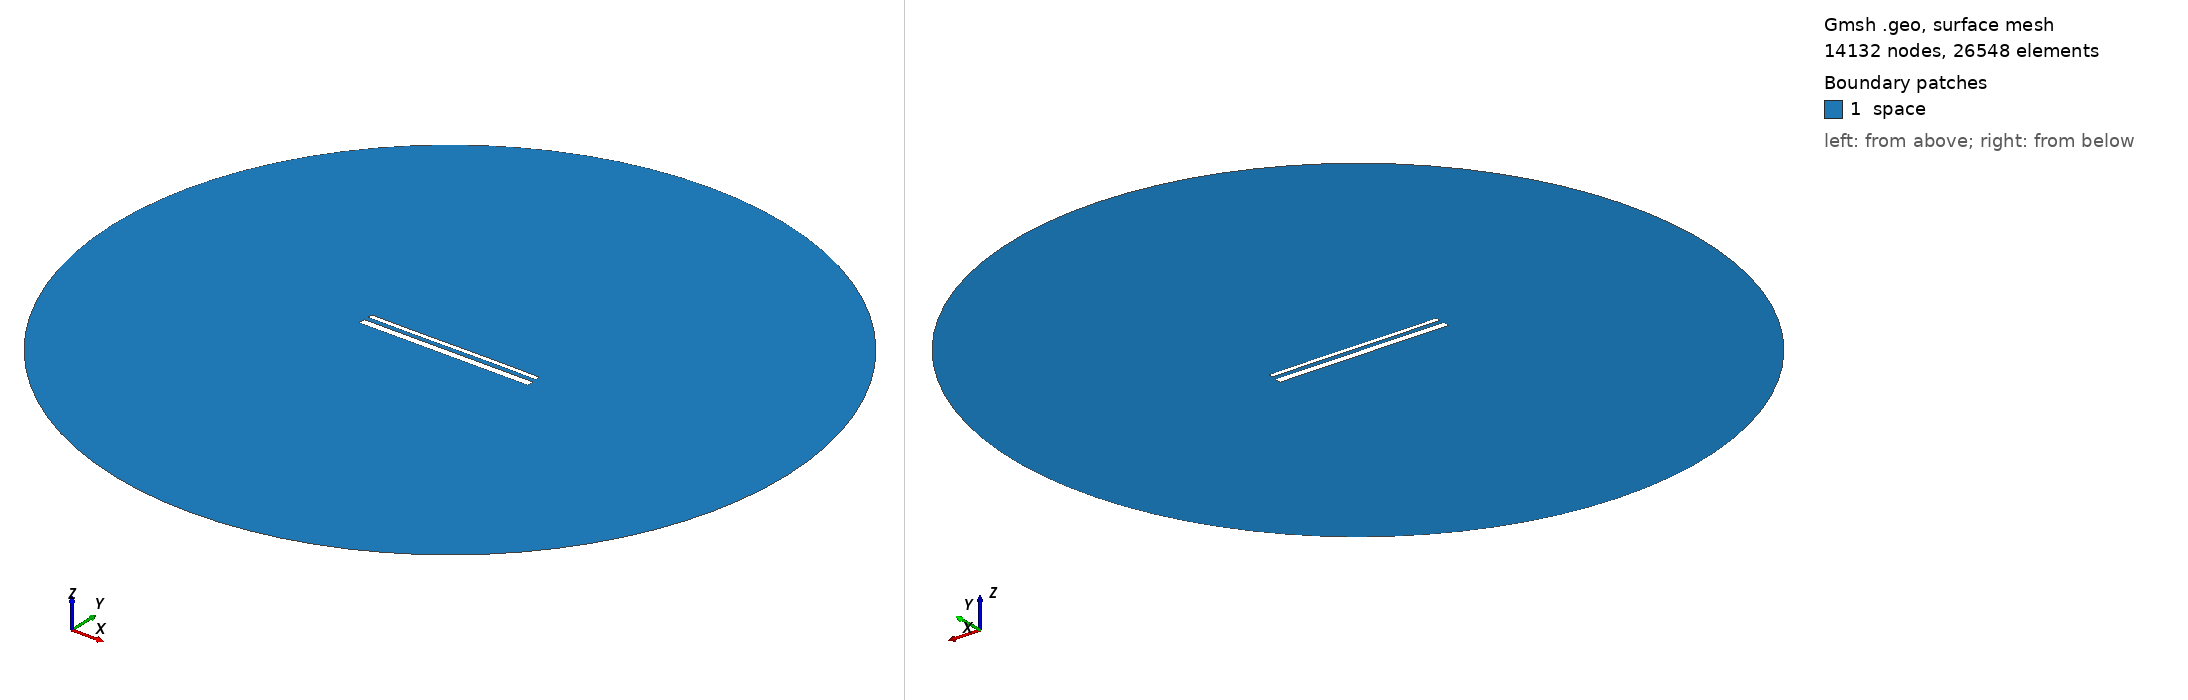

Gmsh geometry script, surface-meshed: 14132 nodes, 26548 surface elements. Boundary patches (legend numbers): 1 space. Left view from above one corner, right view from below the opposite corner. Legend entries are the model's physical surfaces. The drawing asked Gmsh for element sizes between 1% and 20% of the model's largest extent; the script's own settings can give other sizes.

=== 15308.geo (drawn) ===
//---------------------------------------
// Geometry kernel
//---------------------------------------

SetFactory("OpenCASCADE");



//---------------------------------------
// Parameters of the geometry
//---------------------------------------

// Overetch of the upper plate
overetch = 0.5;

// Distance between the plates
distance = 2.5;

// Discretization over the x axis (for the deformation)
nx = 50; 

// Length of the plate
L = 100 - overetch; 

// Number of modes
n = 4; 

// 1st mode coefficient
coeff(1) = 0.0;
beta(1) = 0.596864 * 3.1415926535 / L;

// 2nd mode coefficient
coeff(2) = 0.0;
beta(2) = 1.49418 * 3.1415926535 / L;

// 3rd mode coefficient
coeff(3) = -0.075;
beta(3) = 2.50025 * 3.1415926535 / L;

// 4th mode coefficient
coeff(4) = 0.0;
beta(4) = 3.49999 * 3.1415926535 / L;



//---------------------------------------
// Upper plate (deformed rectangle)
//---------------------------------------

// Coordiantes of the upper plate
xmin = -50;
xmax = 50 - overetch;

// Height of the upper plate
yheight = 4 - 2 * overetch;

// Indexes of the points
UpperID[] = {};
LowerID[] = {};
LeftID[] = {};
RightID[] = {};

// Point index
p = 1;

// Horizontal edges
For i In {1:nx}
    x = xmin + (i-1)*(xmax - xmin)/(nx-1);

    y_bottom = distance / 2 + overetch;
    For j In {1:n}
        C = (Cosh(beta(j)*L) + Cos(beta(j)*L)) / (Sinh(beta(j)*L) + Sin(beta(j)*L));
        y_bottom  = y_bottom + coeff(j) * (Cosh(beta(j)*(x+50)) - Cos(beta(j)*(x+50)) - C * (Sinh(beta(j)*(x+50)) - Sin(beta(j)*(x+50))));
    EndFor

    y_top = y_bottom + yheight;

    Point(p) = {x, y_top, 0, 1.0};
    UpperID[i] = p;
    p = p + 1;

    Point(p) = {x, y_bottom, 0, 1.0};
    LowerID[i] = p;
    p = p + 1;
EndFor

// Create point lists
UpperPts[] = {}; LowerPts[] = {};
For i In {1:nx}
  UpperPts[] += {UpperID[i]};
  LowerPts[] += {LowerID[i]};
EndFor

// Build splines
Spline(1) = {UpperPts[]};
Spline(2) = {LowerPts[]};
Line(3) = {LowerPts[nx-1], UpperPts[nx-1]};
Line(4) = {LowerPts[0], UpperPts[0]};

// Build the plane surface
Curve Loop(1) = {2, 3, -1, -4};
Plane Surface(1) = {1};



//---------------------------------------
// Lower plate (rectangle)
//---------------------------------------

// Vertices
Point(1001) = {-50, -1, 0, 1.0};
Point(1002) = { 50, -1, 0, 1.0};
Point(1003) = { 50,  -5, 0, 1.0};
Point(1004) = {-50,  -5, 0, 1.0};

// Edges
Line(5) = {1001, 1002};
Line(6) = {1002, 1003};
Line(7) = {1003, 1004};
Line(8) = {1004, 1001};

// Plane surface
Line Loop(2) = {5, 6, 7, 8};
Plane Surface(2) = {2}; 



//---------------------------------------
// Outer (fictious) boundary
//---------------------------------------

// Points
Point(1005) = {0, 0, 0};       // Center
Point(1006) = {200, 0, 0};     // Start point
Point(1007) = {0, 200, 0};     // 90 degrees
Point(1008) = {-200, 0, 0};    // 180 degrees
Point(1009) = {0, -200, 0};    // 270 degrees

// Circle arcs (each needs start, center, end)
Circle(9) = {1006, 1005, 1007};
Circle(10) = {1007, 1005, 1008};
Circle(11) = {1008, 1005, 1009};
Circle(12) = {1009, 1005, 1006};

// Plane surface for the entire domain
Curve Loop(3) = {9, 10, 11, 12};
Surface(3) = {3};

// Subtract the plates from the whole domain to obtain the actual domain where we want to solve the equations
BooleanDifference{ Surface{3}; Delete; }{ Surface{1}; Surface{2}; Delete; }




//---------------------------------------
// Transfinite Lines/Curves
//---------------------------------------

// Set the number of points on the boundaries
r = 7;

// Plates
Transfinite Curve {1, 2} = 50*r Using Progression 1;
Transfinite Curve {3, 4} = 2*r Using Progression 1;
Transfinite Line {5, 7} = 50*r Using Progression 1;
Transfinite Line {6, 8} = 2*r Using Progression 1;

// Outer boundary
Transfinite Line {9, 10, 11, 12} = 20 Using Progression 1;



//---------------------------------------
// Physical groups
//---------------------------------------                

// Physical curves (boundaries)
Physical Line("force_segment", 10) = {2};
Physical Line("upper_plate", 11) = {1, 3, 4};
Physical Line("lower_plate", 12) = {5, 6, 7, 8};
Physical Line("boundary", 20) = {9, 10, 11, 12};

// Physical Surfaces
Physical Surface("space", 30) = {3};



//---------------------------------------
// 6. Generate the Mesh
//---------------------------------------

// 2D mesh generation
Mesh 2;
